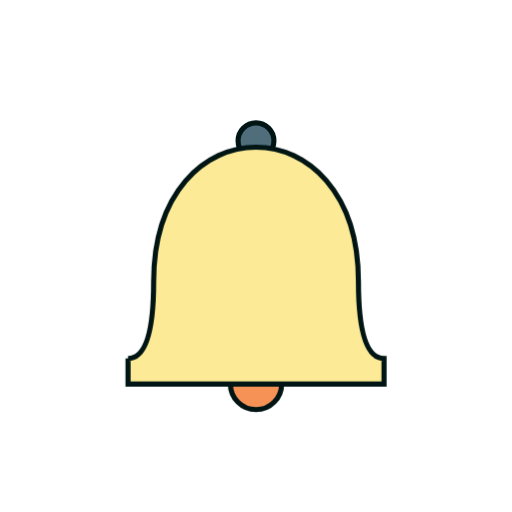
t = 0.00 s
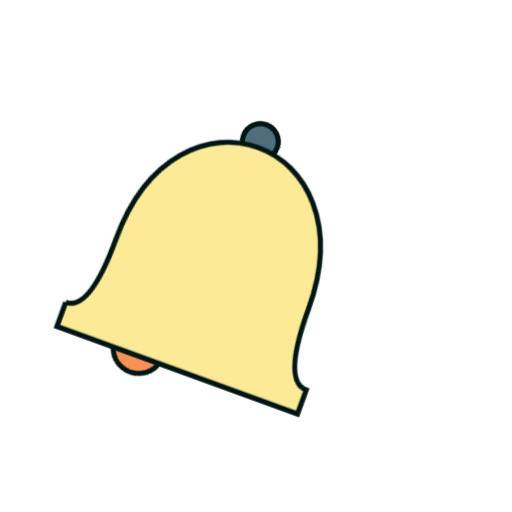
t = 0.25 s
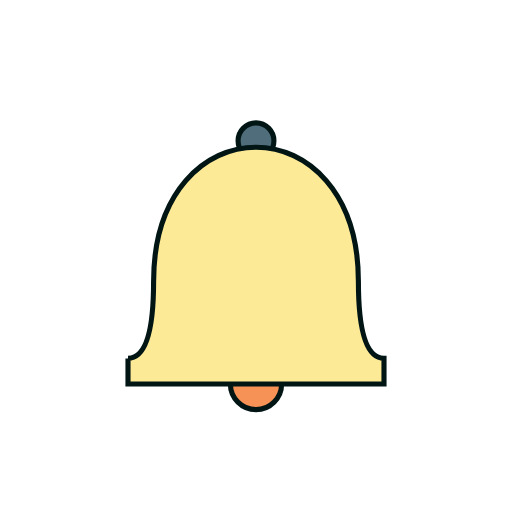
t = 0.38 s
t = 0.50 s: frame unchanged from t = 0.00 s, image omitted
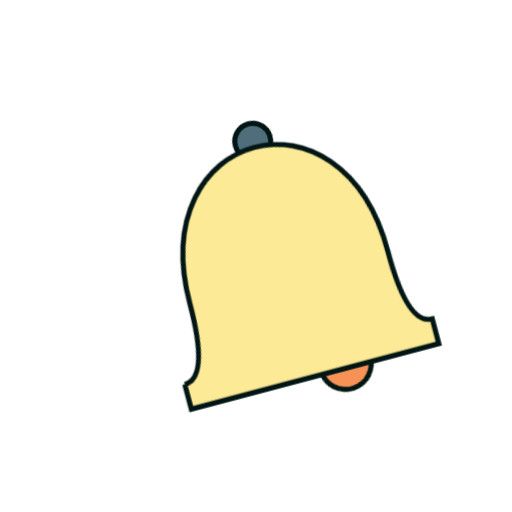
t = 0.63 s

The animated SVG that drew these frames (rendered in a browser with its animation timeline set to each time). Animation: 1 CSS @keyframes rule; one cycle of 0.75 s, repeats indefinitely.

<svg class="bell" width="200" height="200" viewBox="-100 -100 200 200">
    <style>
        .bell:hover {
        transform-origin: center 30%;
        }
        .bell:hover, .bell:hover .bell-tongue {
        animation-duration: 0.5s;
        animation-delay: -0.25s;
        animation-iteration-count: infinite;
        animation-direction: alternate;
        animation-timing-function: ease-in-out;
        animation-name: ring;
        }
        @keyframes ring {
        from {
        transform: rotate(-20deg);
        }
        to {
        transform: rotate(20deg);
        }
        }
    </style>
    <g stroke="#001514" stroke-width="2">
        <circle cx="0" cy="-45" r="7" fill="#4F6D7A" />
        <circle class="bell-tongue" cx="0" cy="50" r="10" fill="#F79257" />
        <path
                d="
        M -50 40
        L -50 50
        L 50 50
        L 50 40
        Q 40 40 40 10
        C 40 -60 -40 -60 -40 10
        Q -40 40 -50 40"
                fill="#FDEA96"
        />
    </g>
</svg>
